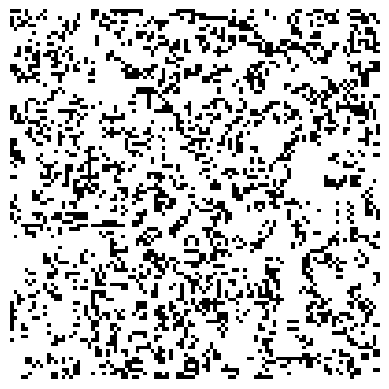

The script that saved this image:
import numpy as np
import matplotlib.pyplot as plt
from matplotlib import animation as anim
from matplotlib import rc
rc('animation', html='jshtml')

columns = 100
rows = 100

fig = plt.figure()
plt.axis('off')


# making grid
def make_grid(n_rows, n_columns, random=False):
    new_grid = []
    for _ in range(0, n_rows):
        if random:
            new_grid.append(np.random.randint(2, size=n_columns).tolist())
        else:
            new_grid.append(np.zeros(n_columns).tolist())
    return new_grid


def alive_dead_nb(grid, row_idx, column_idx):
    global rows, columns

    alive = 0
    dead = 0

    for delta_row in [-1, 0, 1]:
        for delta_column in [-1, 0, 1]:
            if not (delta_row == 0 and delta_column == 0):
                check_row_idx = row_idx + delta_row
                check_column_idx = column_idx + delta_column
                if (0 <= check_row_idx < rows) and (0 <= check_column_idx < columns):
                    if grid[check_row_idx][check_column_idx] == 1:
                        alive += 1
                    else:
                        dead += 1

    return alive, dead


grid = make_grid(rows, columns, random=True)
im = plt.imshow(grid, cmap='gray_r', animated=True)

def update_grid():
    global grid

    next_grid = make_grid(rows, columns)

    for row_idx, row in enumerate(grid):
        for column_idx, cell in enumerate(row):

            alive, dead = alive_dead_nb(grid, row_idx, column_idx)

            # print('Cell {0},{1} with {2} alive and {3} dead'.format(row_idx, column_idx, alive, dead))

            if cell == 0 and alive == 3:
                next_grid[row_idx][column_idx] = 1
            elif cell == 1 and alive == 2:
                next_grid[row_idx][column_idx] = 1
            elif cell == 1 and alive == 3:
                next_grid[row_idx][column_idx] = 1
            else:
                next_grid[row_idx][column_idx] = 0

    grid = next_grid


def animate(self):
    global grid
    grid = im.get_array()
    update_grid()
    im.set_array(grid)
    return [im]


anim = anim.FuncAnimation(fig, animate, frames=200, interval=250, blit=True)
anim